Run: headless pygame with SDL's dummy video driver; simulated clock (each Clock.tick advances the game by its frame time, no real sleeping); random seed 0; keys injected as events and as key.get_pressed() state; no mouse input.
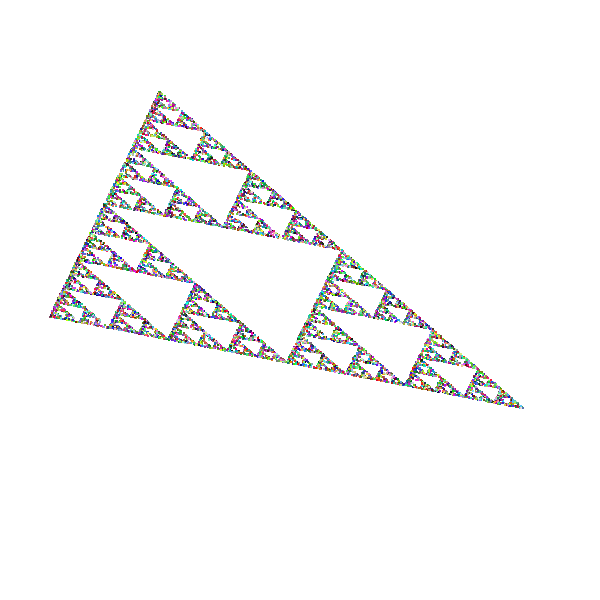
Frame 1 of 4 · flips 1–60 · no input
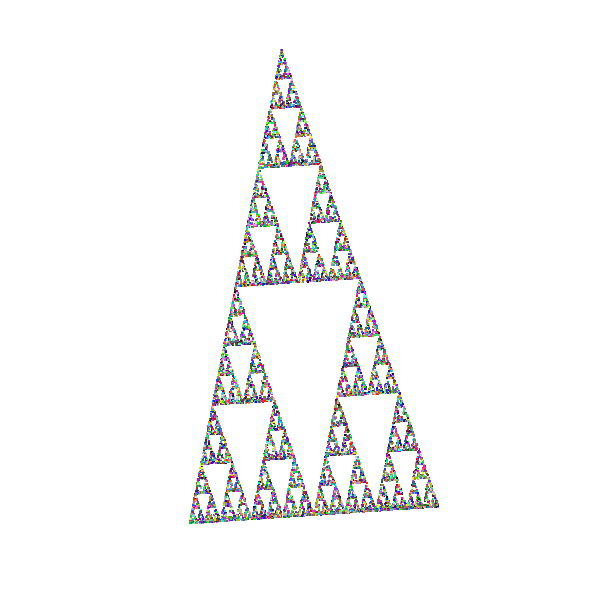
Frame 2 of 4 · flips 61–180 · tapped SPACE, RETURN · held RIGHT (→), D
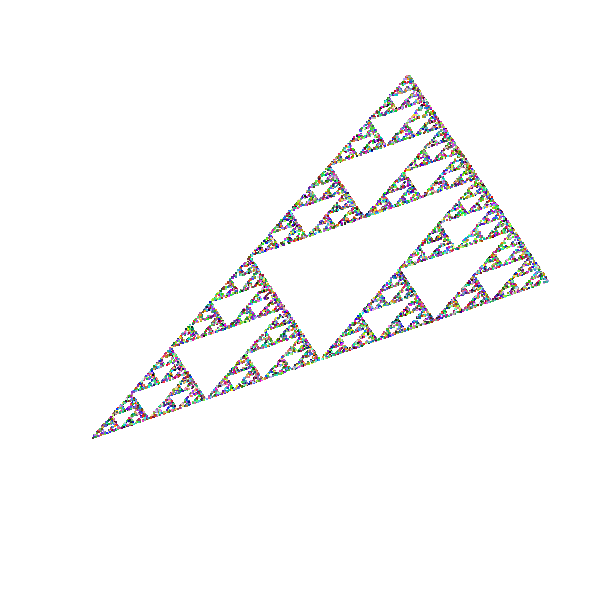
Frame 3 of 4 · flips 181–300 · held DOWN (↓), S
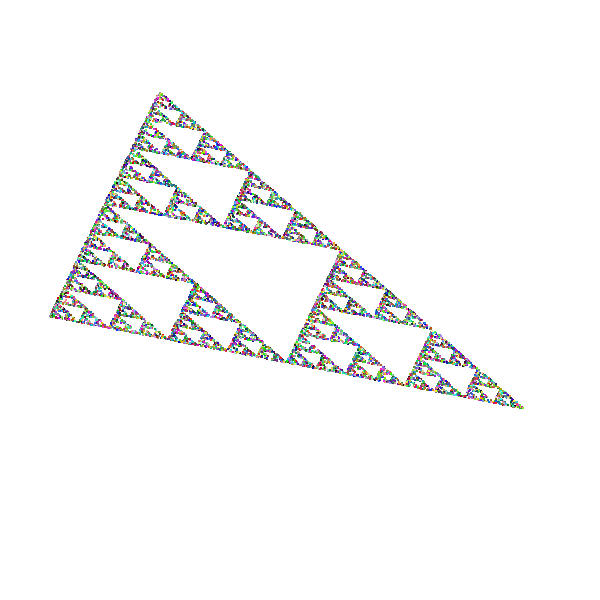
Frame 4 of 4 · flips 301–420 · held LEFT (←), A, UP (↑), W

The pygame program that drew these frames:

import pygame
from random import randint
import math

pygame.init()

H, W = 600, 600 #H - x, W - y
sc = pygame.display.set_mode((H, W))
pygame.display.set_caption('Serpinsky triangle')

clock = pygame.time.Clock()
FPS = 60
r_circle = 250
center_x = H // 2
center_y = W // 2
x0, y0 = center_x, center_y - r_circle
x1, y1 = center_x, center_y - r_circle
x2, y2 = center_x - math.sqrt(3) * r_circle // 2, center_y + r_circle // 2
x3, y3 = center_x + math.sqrt(3) * r_circle // 2, center_y + r_circle // 2

def create_circle(x0, y0, x, y):
    circle_height = abs(x + x0) // 2
    circle_width = abs(y + y0) // 2
    pygame.draw.circle(sc, (randint(0, 255), randint(0, 255), randint(0, 255)), (circle_height, circle_width), 1)
    return circle_height, circle_width

def get_coord_point(H, W, r_circle, value, koef):
    x = H // 2 + r_circle * math.cos(math.pi * value / 90 - math.pi / 2 + koef)
    y = W // 2 + r_circle * math.sin(math.pi * value / 90 - math.pi / 2 + koef)
    return x, y

value = 0
while True:
    for event in pygame.event.get():
        if event.type == pygame.QUIT:
            exit()
    sc.fill((255, 255, 255))
    for _ in range(15000):
        dot = randint(0, 2)
        if dot == 0:
            x0, y0 = create_circle(x0, y0, x1, y1)
        elif dot == 1:
            x0, y0 = create_circle(x0, y0, x2, y2)
        else:
            x0, y0 = create_circle(x0, y0, x3, y3)
    x1, y1 = get_coord_point(H, W, r_circle, value, 0)
    x2, y2 = get_coord_point(H, W, r_circle, value, - math.pi * 5 / 6)
    x3, y3 = get_coord_point(H, W, r_circle, value, math.pi * 5 / 6)
    value += 1
    pygame.display.update()
    clock.tick(FPS)
